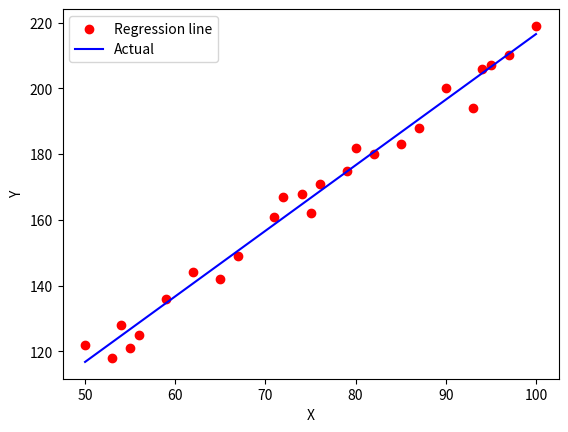

Recreate this plot in Python.
# -*- coding: utf-8 -*-

import numpy as np
import matplotlib.pyplot as plt

X = np.array([50,53,54,55,56,59,62,65,67,71,72,74,75,76,79,80,82,85,87,90,93,94,95,97,100])
Y = np.array([122,118,128,121,125,136,144,142,149,161,167,168,162,171,175,182,180,183,188,200,194,206,207,210,219])
n = X.shape[0]

xx = np.sum([X[i]*X[i] for i in range(n)])
xy = np.sum([X[i]*Y[i] for i in range(n)])
yy = np.sum([Y[i]*Y[i] for i in range(n)])
x = np.sum(X)
y = np.sum(Y)

w2 = (x*y - n*xy)/(x**2 - n*xx)
w1 = (y - w2*x)/n


Y_pred = [ w1 + w2 * X[i] for i in range(n)]

plt.scatter(X,Y,color = 'red')
plt.plot(X,Y_pred,color = 'blue')
plt.xlabel('X')
plt.ylabel('Y')
plt.legend(['Regression line', 'Actual'])
plt.show()

error = np.sum([(Y_pred[i] - Y[i])**2 for i in range(n)])/n
print('Mean square error is ', error)